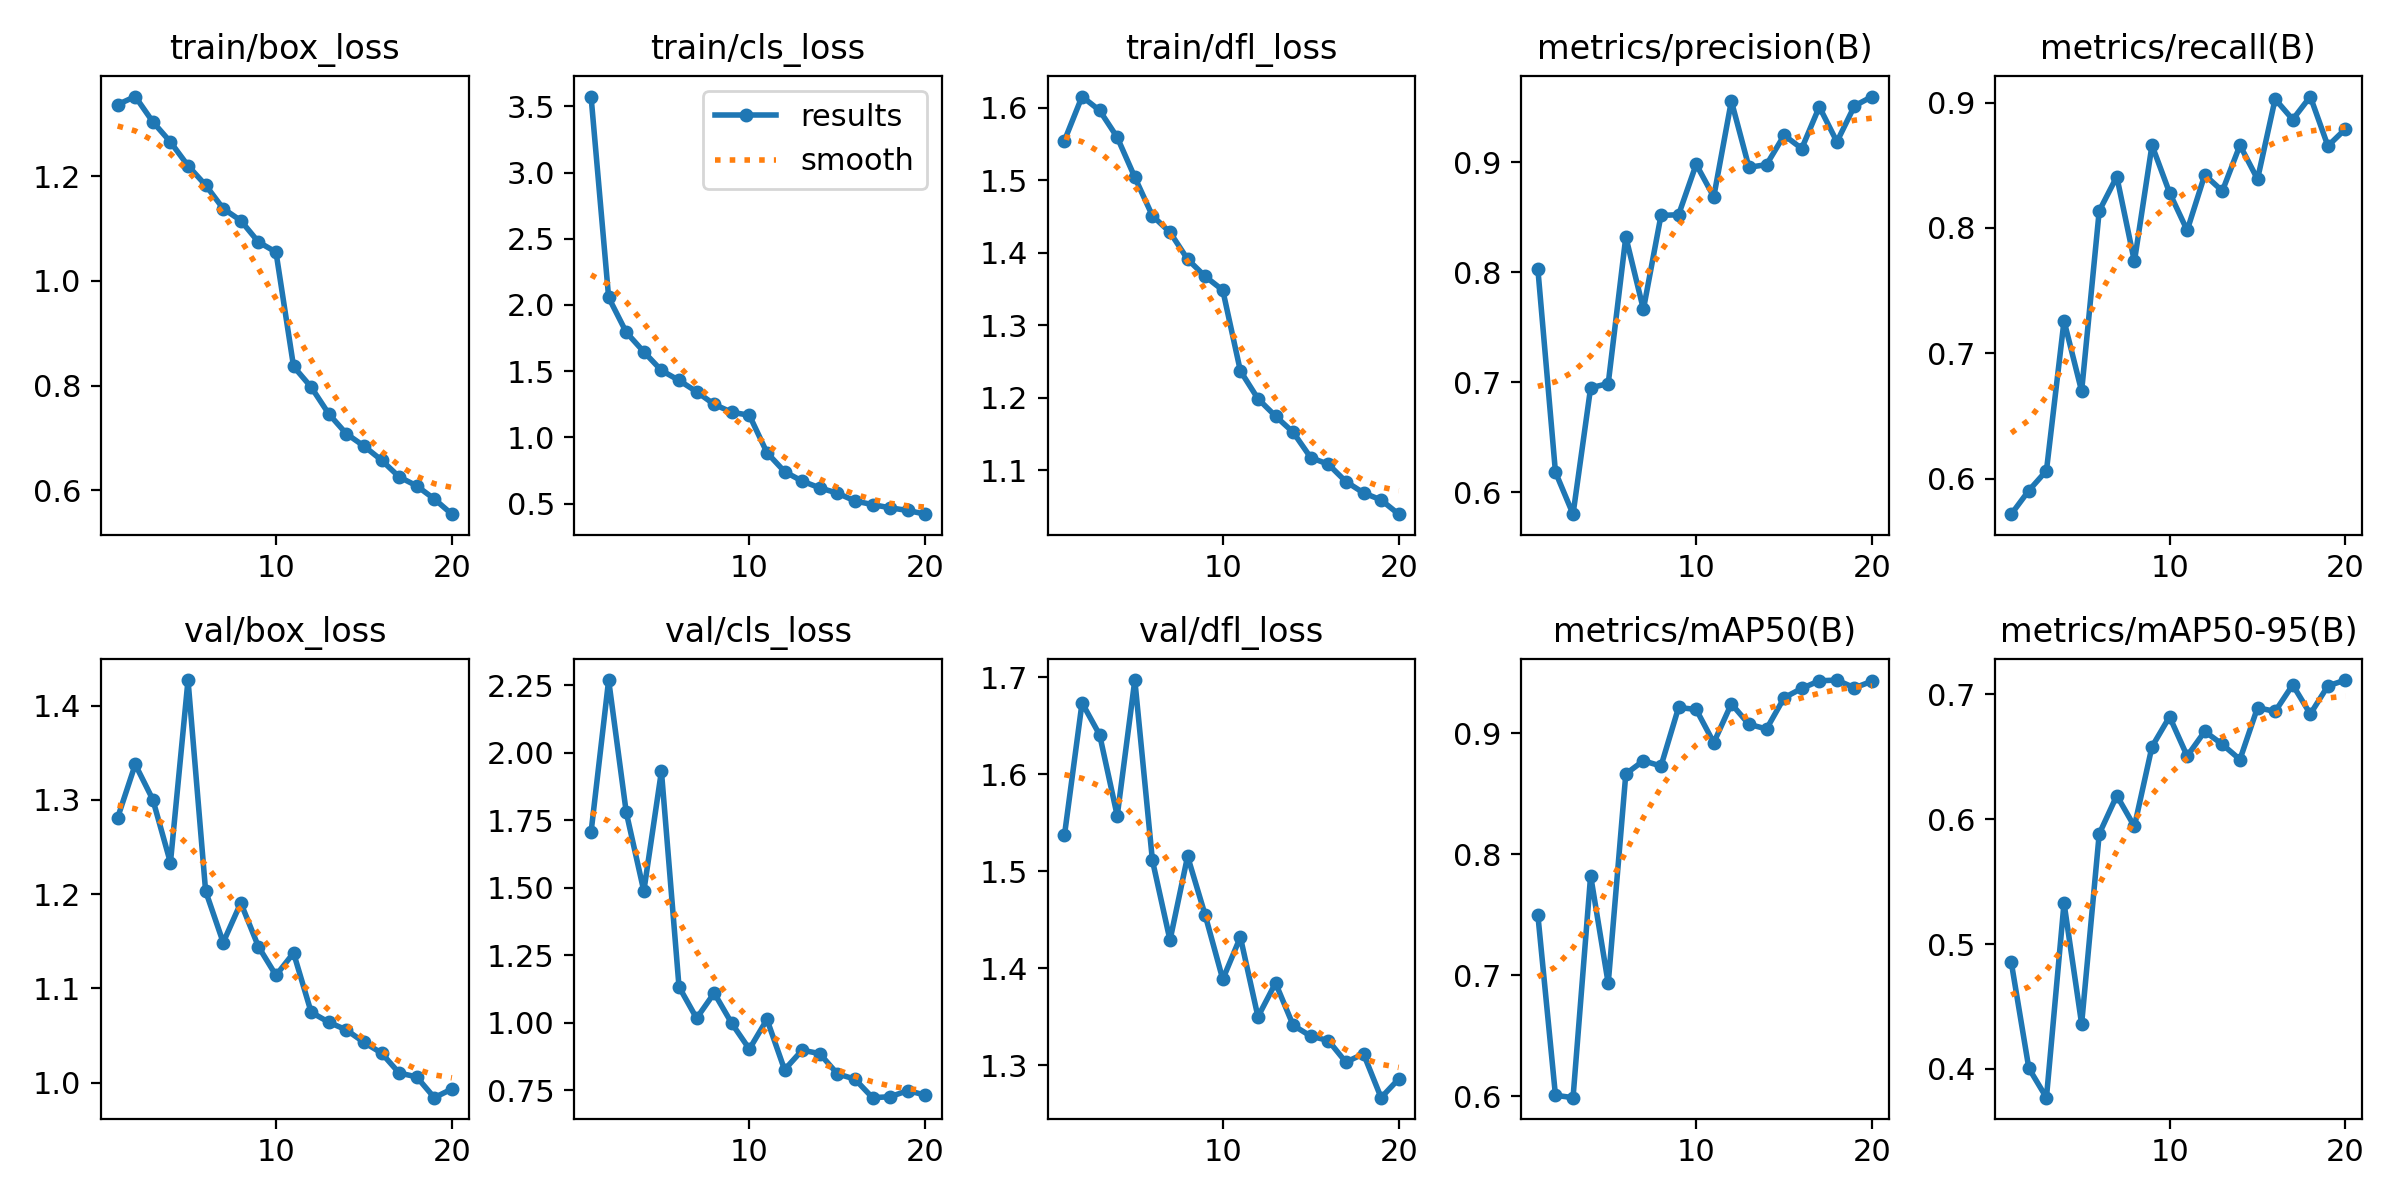

The table this chart was drawn from, first rows:
epoch, time, train/box_loss, train/cls_loss, train/dfl_loss, metrics/precision(B), metrics/recall(B), metrics/mAP50(B), metrics/mAP50-95(B), val/box_loss, val/cls_loss, val/dfl_loss, lr/pg0, lr/pg1, lr/pg2
1, 248.1, 1.337, 3.574, 1.555, 0.8031, 0.5716, 0.7499, 0.4855, 1.281, 1.705, 1.537, 0.0003662, 0.0003662, 0.0003662
2, 498.8, 1.352, 2.057, 1.616, 0.6185, 0.5905, 0.6008, 0.4005, 1.338, 2.269, 1.674, 0.0007001, 0.0007001, 0.0007001
3, 828.4, 1.304, 1.794, 1.597, 0.5802, 0.6063, 0.5988, 0.3769, 1.3, 1.779, 1.641, 0.0009973, 0.0009973, 0.0009973
4, 1126, 1.266, 1.646, 1.559, 0.6951, 0.7259, 0.7824, 0.5329, 1.233, 1.487, 1.557, 0.000946, 0.000946, 0.000946
5, 1442, 1.22, 1.506, 1.504, 0.6989, 0.6698, 0.6933, 0.436, 1.427, 1.931, 1.697, 0.000891, 0.000891, 0.000891
6, 1745, 1.183, 1.43, 1.451, 0.8322, 0.8136, 0.8664, 0.5883, 1.203, 1.133, 1.511, 0.000836, 0.000836, 0.000836
7, 2083, 1.138, 1.345, 1.428, 0.7663, 0.841, 0.8773, 0.619, 1.149, 1.016, 1.429, 0.000781, 0.000781, 0.000781
8, 2402, 1.115, 1.249, 1.391, 0.8517, 0.7733, 0.8729, 0.5943, 1.191, 1.11, 1.516, 0.000726, 0.000726, 0.000726
9, 2749, 1.075, 1.19, 1.367, 0.8523, 0.866, 0.9213, 0.6582, 1.144, 0.9972, 1.455, 0.000671, 0.000671, 0.000671
10, 3054, 1.055, 1.167, 1.348, 0.8982, 0.8281, 0.9196, 0.6822, 1.114, 0.9019, 1.389, 0.000616, 0.000616, 0.000616
11, 3303, 0.8367, 0.8844, 1.237, 0.8686, 0.7981, 0.8922, 0.6506, 1.138, 1.012, 1.432, 0.0005611, 0.0005611, 0.0005611
12, 3603, 0.7973, 0.7413, 1.199, 0.9557, 0.8424, 0.9243, 0.6704, 1.075, 0.8255, 1.35, 0.0005061, 0.0005061, 0.0005061
13, 3948, 0.7462, 0.6695, 1.175, 0.8955, 0.8295, 0.9074, 0.66, 1.064, 0.898, 1.385, 0.0004511, 0.0004511, 0.0004511
14, 4291, 0.7082, 0.6186, 1.152, 0.8979, 0.866, 0.9035, 0.6479, 1.056, 0.8852, 1.341, 0.0003961, 0.0003961, 0.0003961
15, 4669, 0.6847, 0.5788, 1.117, 0.9246, 0.839, 0.9293, 0.6895, 1.043, 0.8105, 1.33, 0.0003411, 0.0003411, 0.0003411
16, 5026, 0.6578, 0.5197, 1.108, 0.9125, 0.9029, 0.9371, 0.6864, 1.031, 0.7906, 1.326, 0.0002861, 0.0002861, 0.0002861
17, 5346, 0.6259, 0.4922, 1.084, 0.9504, 0.8865, 0.9433, 0.7077, 1.01, 0.722, 1.303, 0.0002311, 0.0002311, 0.0002311
18, 5720, 0.6086, 0.4677, 1.069, 0.9186, 0.9049, 0.9439, 0.6843, 1.006, 0.7254, 1.312, 0.0001761, 0.0001761, 0.0001761
19, 6077, 0.5836, 0.4479, 1.059, 0.9513, 0.8655, 0.9375, 0.7069, 0.9842, 0.748, 1.267, 0.0001211, 0.0001211, 0.0001211
20, 6443, 0.5546, 0.4198, 1.039, 0.9597, 0.879, 0.943, 0.7116, 0.9934, 0.7317, 1.286, 6.61045e-05, 6.61045e-05, 6.61045e-05
